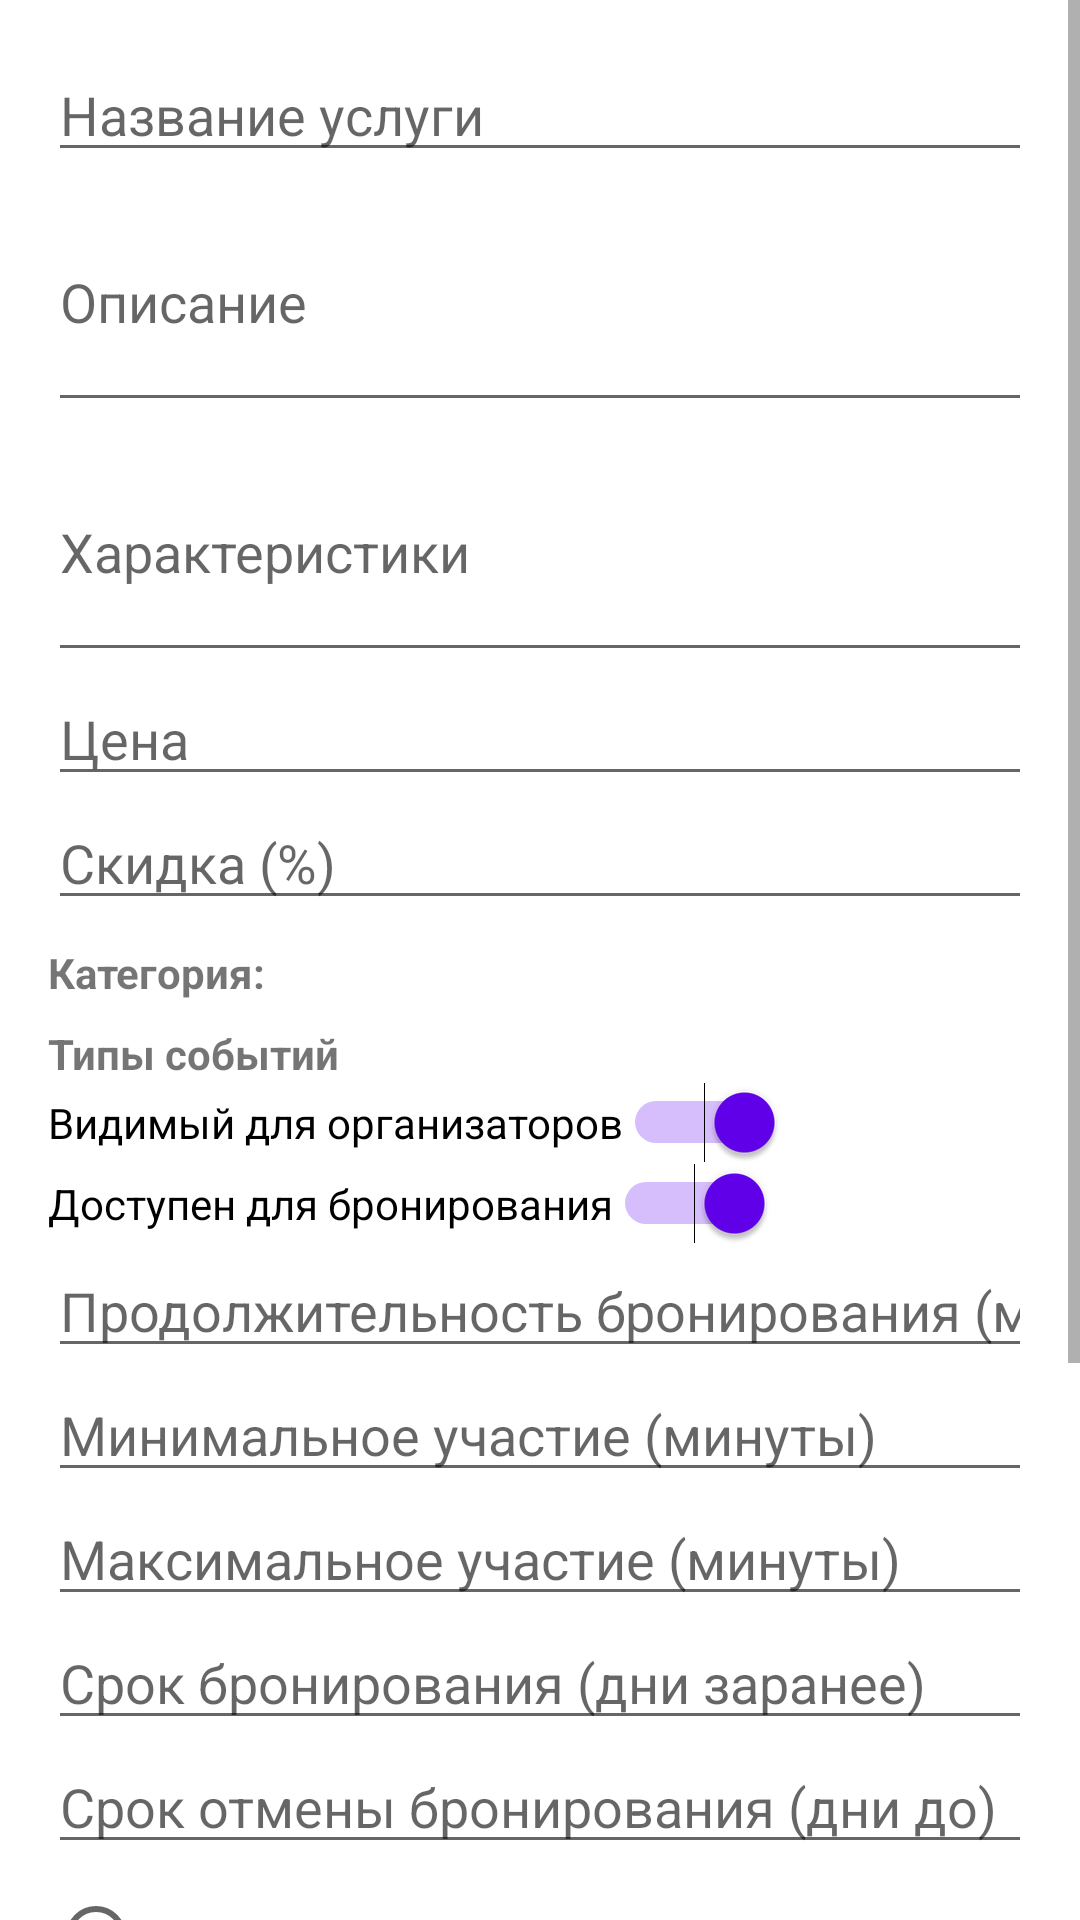

Android layout source for this screen:
<!-- AndroidManifest.xml: application theme Theme.EP2024 -->
<!-- res/layout/fragment_edit_service.xml -->
<?xml version="1.0" encoding="utf-8"?>
<ScrollView xmlns:android="http://schemas.android.com/apk/res/android"
    android:id="@+id/scrollViewEditService"
    android:layout_width="match_parent"
    android:layout_height="match_parent">

    <LinearLayout
        android:id="@+id/linearLayoutEditService"
        android:orientation="vertical"
        android:padding="16dp"
        android:layout_width="match_parent"
        android:layout_height="wrap_content">

        <EditText
            android:id="@+id/editTextServiceName"
            android:layout_width="match_parent"
            android:layout_height="wrap_content"
            android:hint="Название услуги" />

        <EditText
            android:id="@+id/editTextServiceDescription"
            android:layout_width="match_parent"
            android:layout_height="wrap_content"
            android:hint="Описание"
            android:inputType="textMultiLine"
            android:lines="3" />

        <EditText
            android:id="@+id/editTextServiceCharacteristics"
            android:layout_width="match_parent"
            android:layout_height="wrap_content"
            android:hint="Характеристики"
            android:inputType="textMultiLine"
            android:lines="3" />

        <EditText
            android:id="@+id/editTextServicePrice"
            android:layout_width="match_parent"
            android:layout_height="wrap_content"
            android:hint="Цена"
            android:inputType="numberDecimal" />

        <EditText
            android:id="@+id/editTextServiceDiscount"
            android:layout_width="match_parent"
            android:layout_height="wrap_content"
            android:hint="Скидка (%)"
            android:inputType="numberDecimal" />

        <TextView
            android:id="@+id/textViewServiceCategory"
            android:layout_width="match_parent"
            android:layout_height="wrap_content"
            android:text="Категория: "
            android:textStyle="bold"
            android:paddingTop="8dp" />

        <TextView
            android:id="@+id/textViewSelectEventTypes"
            android:layout_width="match_parent"
            android:layout_height="wrap_content"
            android:text="Типы событий"
            android:textStyle="bold"
            android:paddingTop="8dp" />

        <LinearLayout
            android:id="@+id/linearLayoutEventTypes"
            android:orientation="vertical"
            android:layout_width="match_parent"
            android:layout_height="wrap_content">
        </LinearLayout>

        <Switch
            android:id="@+id/switchServiceVisibility"
            android:layout_width="wrap_content"
            android:layout_height="wrap_content"
            android:text="Видимый для организаторов"
            android:checked="true" />

        <Switch
            android:id="@+id/switchServiceAvailability"
            android:layout_width="wrap_content"
            android:layout_height="wrap_content"
            android:text="Доступен для бронирования"
            android:checked="true" />

        <EditText
            android:id="@+id/editTextBookingDuration"
            android:layout_width="match_parent"
            android:layout_height="wrap_content"
            android:hint="Продолжительность бронирования (минуты)"
            android:inputType="number" />

        <EditText
            android:id="@+id/editTextMinParticipation"
            android:layout_width="match_parent"
            android:layout_height="wrap_content"
            android:hint="Минимальное участие (минуты)"
            android:inputType="number" />

        <EditText
            android:id="@+id/editTextMaxParticipation"
            android:layout_width="match_parent"
            android:layout_height="wrap_content"
            android:hint="Максимальное участие (минуты)"
            android:inputType="number" />

        <EditText
            android:id="@+id/editTextBookingPeriod"
            android:layout_width="match_parent"
            android:layout_height="wrap_content"
            android:hint="Срок бронирования (дни заранее)"
            android:inputType="number" />

        <EditText
            android:id="@+id/editTextCancellationPeriod"
            android:layout_width="match_parent"
            android:layout_height="wrap_content"
            android:hint="Срок отмены бронирования (дни до)"
            android:inputType="number" />

        <RadioGroup
            android:id="@+id/radioGroupConfirmationMethod"
            android:layout_width="match_parent"
            android:layout_height="wrap_content">

            <RadioButton
                android:id="@+id/radioButtonAutomatic"
                android:layout_width="wrap_content"
                android:layout_height="wrap_content"
                android:text="Автоматическое подтверждение" />

            <RadioButton
                android:id="@+id/radioButtonManual"
                android:layout_width="wrap_content"
                android:layout_height="wrap_content"
                android:text="Ручное подтверждение" />
        </RadioGroup>

        <Button
            android:id="@+id/buttonUploadImages"
            android:layout_width="wrap_content"
            android:layout_height="wrap_content"
            android:text="Изменить изображения" />

        <Button
            android:id="@+id/buttonSaveService"
            android:layout_width="match_parent"
            android:layout_height="wrap_content"
            android:text="Сохранить"
            android:layout_marginTop="16dp" />

        <Button
            android:id="@+id/buttonDeleteService"
            android:layout_width="match_parent"
            android:layout_height="wrap_content"
            android:text="Удалить услугу"
            android:layout_marginTop="8dp"
            android:textColor="@android:color/holo_red_dark" />

    </LinearLayout>
</ScrollView>
<!-- resources referenced by this layout -->
<resources>
  <style name="Theme.EP2024" parent="Theme.MaterialComponents.DayNight.DarkActionBar">
          <item name="colorPrimary">@color/primary_blue</item>
          <item name="colorPrimaryVariant">@color/primary_blue_dark</item>
          <item name="colorOnPrimary">@color/background_white</item>
          <item name="colorSecondary">@color/purple_500</item>
          <item name="colorOnSecondary">@color/background_white</item>
          <item name="android:statusBarColor">@color/primary_blue</item>
          <item name="android:windowBackground">@color/surface_gray</item>
      </style>
  <color name="primary_blue">#6366f1</color>
  <color name="primary_blue_dark">#4f46e5</color>
  <color name="background_white">#FFFFFFFF</color>
  <color name="purple_500">#FF6200EE</color>
</resources>
